Image classification data set "hsv_dataset" (mizanulridhoaohana/klasifikasi_buah on GitHub). Class labels (3): manggis, pisang, rambutan.

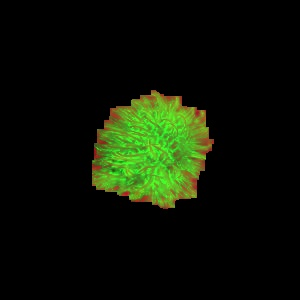
Label: rambutan

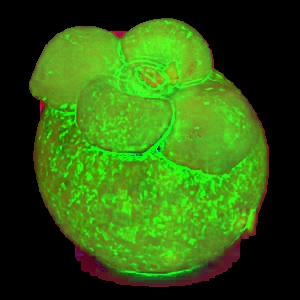
Label: manggis

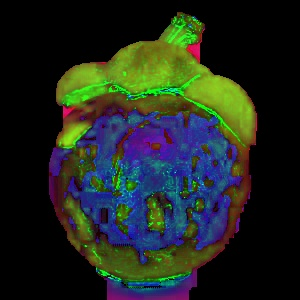
Label: manggis

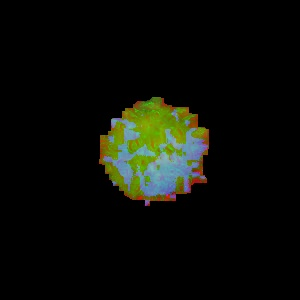
Label: rambutan

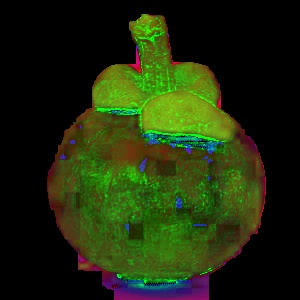
Label: manggis

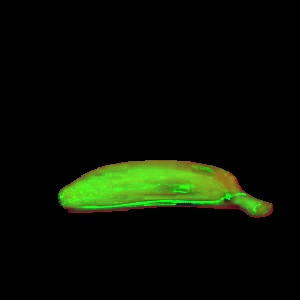
Label: pisang
